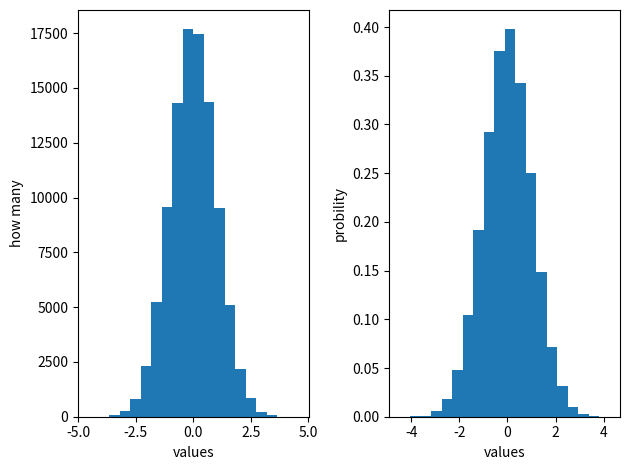
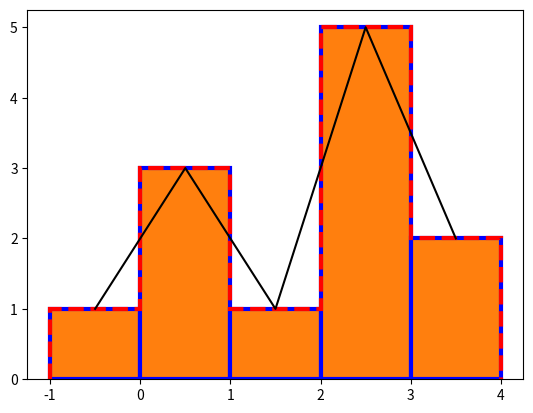

Python code for these plots, in order:
import matplotlib.pyplot as plt
import numpy as np

# Create a random number generator with a fixed seed for reproducibility
rng = np.random.default_rng(19680801)

N_points = 100000
n_bins = 20

# Generate two normal distributions
dist1 = rng.standard_normal(N_points)
dist2 = rng.standard_normal(N_points)

fig, axs = plt.subplots(1, 2, tight_layout=True) # sharey=true -> share y scale, tight_layout -> tight sides space

# We can set the number of bins with the *bins* keyword argument.
axs[0].hist(dist1, bins=n_bins)
axs[1].hist(dist2, bins=n_bins, density='norm', label='norm')

axs[0].set_xlabel("values")
axs[0].set_ylabel("how many")
axs[1].set_xlabel("values")
axs[1].set_ylabel("probility")

plt.show()

# numpy histegram
data = [-0.5, 0.5, 0.5, 0.5,
    1.5, 2.1, 2.2, 2.3, 2.4, 2.5, 3.1, 3.2]

plt.hist(data, bins=5, range=[-1, 4], histtype='step',edgecolor='r',linewidth=3, ls='dashed')

H, bins = np.histogram(data, bins=5, range=[-1, 4])
# H += np.histogram(data[6:], bins=5,range=[-1, 4])[0]

plt.bar(bins[:-1] - data[0], H, width=1, edgecolor='b', linewidth=3)
plt.plot(bins[:-1] - data[0], H, "k")

plt.show()
